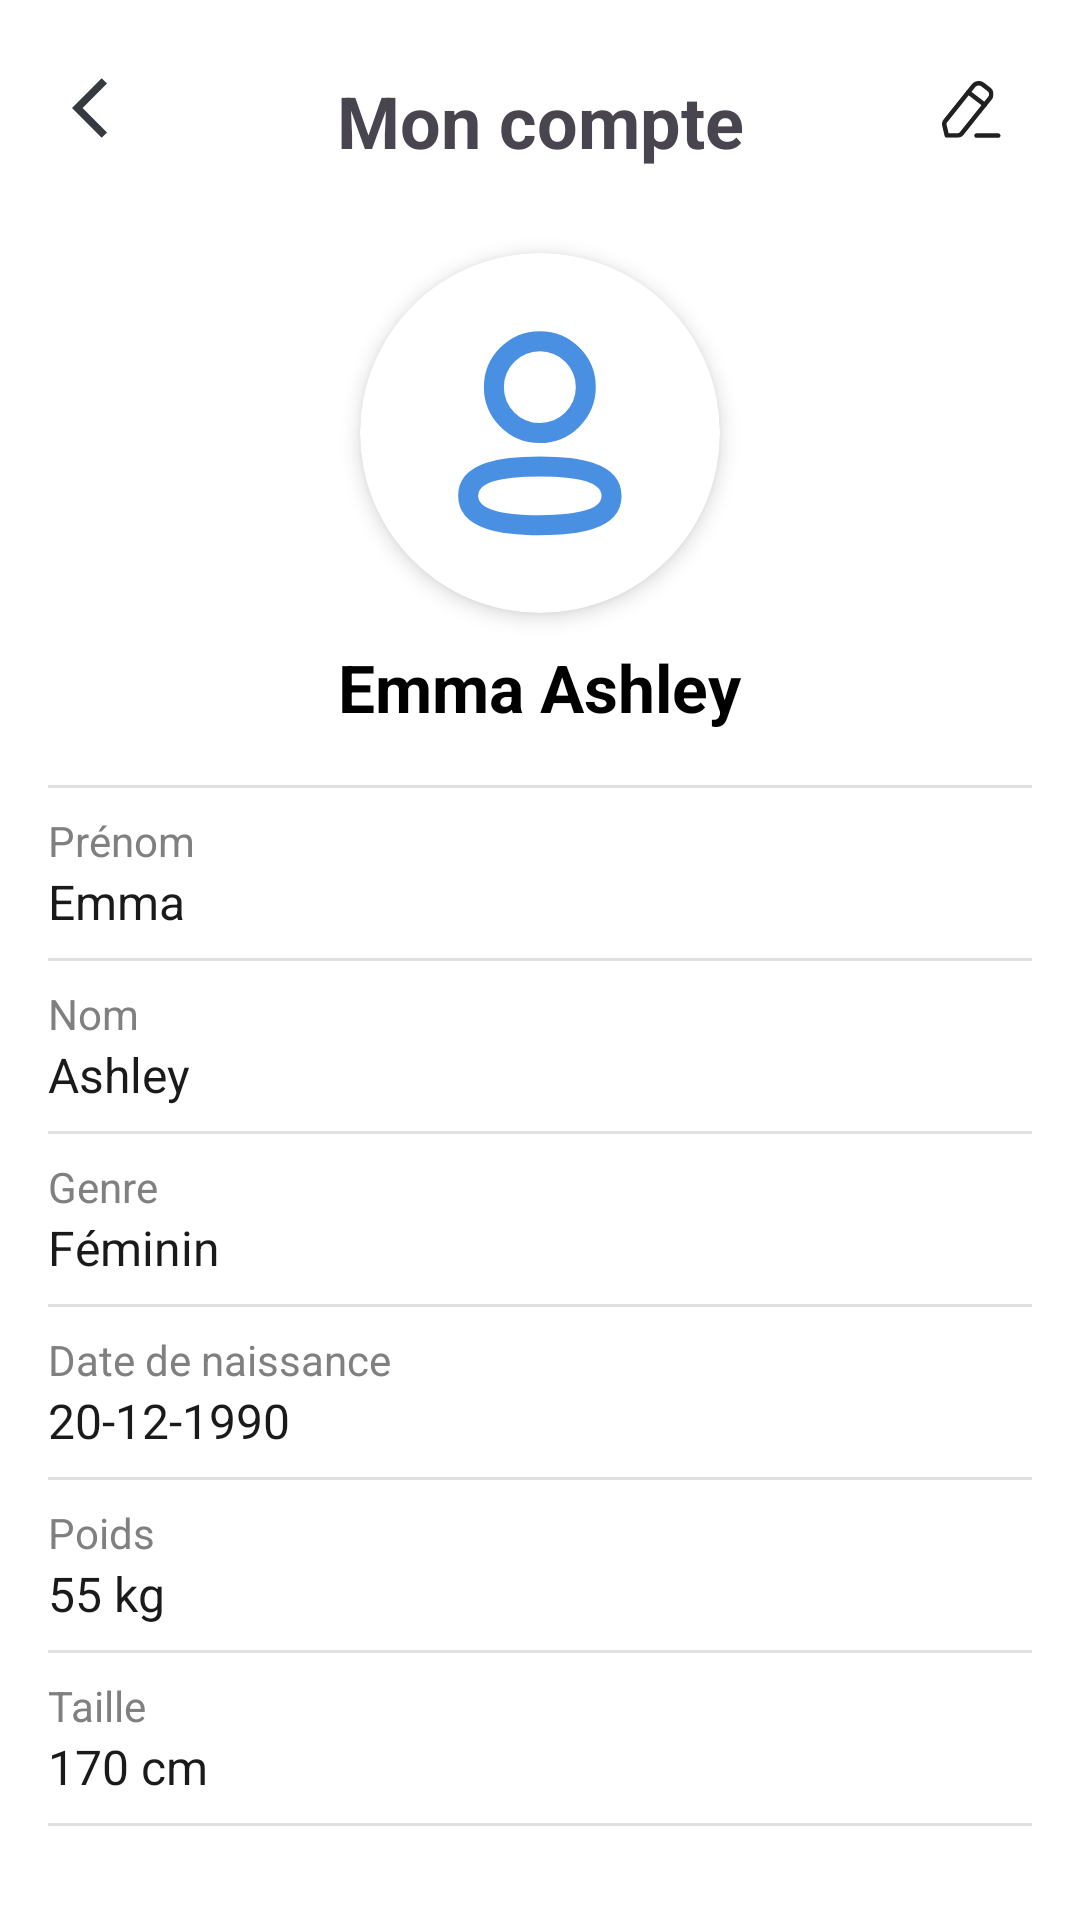

The Android layout XML behind this screen, and the referenced resources:
<!-- AndroidManifest.xml: application theme Theme.Aqualis -->
<!-- res/layout/fragment_compte.xml -->
<FrameLayout xmlns:android="http://schemas.android.com/apk/res/android"
    xmlns:app="http://schemas.android.com/apk/res-auto"
    xmlns:tools="http://schemas.android.com/tools"
    android:layout_width="match_parent"
    android:layout_height="match_parent"
    android:background="@color/white"
    android:padding="16dp"
    tools:context=".CompteFragment">

    <LinearLayout
        android:layout_width="match_parent"
        android:layout_height="wrap_content"
        android:orientation="vertical"
        android:gravity="center_horizontal">

        <androidx.constraintlayout.widget.ConstraintLayout
            android:layout_width="match_parent"
            android:layout_height="wrap_content"
            android:padding="8dp">

            <ImageView
                android:id="@+id/backButton"
                android:layout_width="24dp"
                android:layout_height="24dp"
                app:srcCompat="@drawable/ic_back"
                android:contentDescription="Retour"
                app:layout_constraintStart_toStartOf="parent"
                app:layout_constraintTop_toTopOf="parent"/>

            <TextView
                android:layout_width="wrap_content"
                android:layout_height="wrap_content"
                android:text="Mon compte"
                android:textSize="24sp"
                android:textStyle="bold"
                app:layout_constraintStart_toStartOf="parent"
                app:layout_constraintEnd_toEndOf="parent"
                app:layout_constraintTop_toTopOf="parent"/>

            <ImageView
                android:id="@+id/editButton"
                android:layout_width="24dp"
                android:layout_height="24dp"
                app:srcCompat="@drawable/edit"
                android:contentDescription="Modifier"
                app:layout_constraintEnd_toEndOf="parent"
                app:layout_constraintTop_toTopOf="parent"/>
        </androidx.constraintlayout.widget.ConstraintLayout>

        
        <androidx.cardview.widget.CardView
            android:layout_width="120dp"
            android:layout_height="120dp"
            app:cardElevation="4dp"
            app:cardCornerRadius="60dp"
            android:layout_marginTop="20dp">

            <ImageView
                android:id="@+id/profile_image"
                android:layout_width="match_parent"
                android:layout_height="match_parent"
                android:scaleType="centerCrop"
                app:srcCompat="@drawable/profile"
                android:layout_margin="20dp"
                android:contentDescription="Photo de profil"
                app:tint="@color/bleu" />
        </androidx.cardview.widget.CardView>

        <TextView
            android:id="@+id/profile_name"
            android:layout_width="wrap_content"
            android:layout_height="wrap_content"
            android:text="Emma Ashley"
            android:textSize="22sp"
            android:textColor="@color/black"
            android:textStyle="bold"
            android:layout_marginTop="10dp"/>

        
        <LinearLayout
            android:layout_width="match_parent"
            android:layout_height="wrap_content"
            android:orientation="vertical"
            android:paddingTop="10dp">

            <View style="@style/ProfileDivider"/>

            
            <TextView android:text="Prénom" style="@style/ProfileLabel"/>
            <TextView android:id="@+id/first_name" android:text="Emma" style="@style/ProfileValue"/>
            <View style="@style/ProfileDivider"/>

            
            <TextView android:text="Nom" style="@style/ProfileLabel"/>
            <TextView android:id="@+id/last_name" android:text="Ashley" style="@style/ProfileValue"/>
            <View style="@style/ProfileDivider"/>

            
            <TextView android:text="Genre" style="@style/ProfileLabel"/>
            <TextView android:id="@+id/gender" android:text="Féminin" style="@style/ProfileValue"/>
            <View style="@style/ProfileDivider"/>

            
            <TextView android:text="Date de naissance" style="@style/ProfileLabel"/>
            <TextView android:id="@+id/dob" android:text="20-12-1990" style="@style/ProfileValue"/>
            <View style="@style/ProfileDivider"/>

            
            <TextView android:text="Poids" style="@style/ProfileLabel"/>
            <TextView android:id="@+id/weight" android:text="55 kg" style="@style/ProfileValue"/>
            <View style="@style/ProfileDivider"/>

            
            <TextView android:text="Taille" style="@style/ProfileLabel"/>
            <TextView android:id="@+id/height" android:text="170 cm" style="@style/ProfileValue"/>
            <View style="@style/ProfileDivider"/>

            <Button
                android:id="@+id/sign_out_button"
                android:layout_width="match_parent"
                android:layout_height="wrap_content"
                android:text="Déconnexion"
                android:textColor="@color/white"
                android:textSize="18sp"
                android:elevation="2dp"
                android:backgroundTint="@color/vert"
                android:drawableEnd="@drawable/logout"
                android:layout_margin="20dp"/>
        </LinearLayout>

    </LinearLayout>
</FrameLayout>
<!-- resources referenced by this layout -->
<resources>
  <color name="black">#FF000000</color>
  <color name="bleu">#4A90E2</color>
  <color name="vert">#7ED321</color>
  <color name="white">#FFFFFFFF</color>
  <!-- drawable ic_back (drawable) -->
  <vector xmlns:android="http://schemas.android.com/apk/res/android" android:autoMirrored="true" android:height="24dp" android:tint="#343A40" android:viewportHeight="24" android:viewportWidth="24" android:width="24dp">
        
      <path android:fillColor="@android:color/white" android:pathData="M11.67,3.87L9.9,2.1 0,12l9.9,9.9 1.77,-1.77L3.54,12z"/>
      
  </vector>
  <!-- drawable logout (drawable) -->
  <vector xmlns:android="http://schemas.android.com/apk/res/android"
      android:width="21dp"
      android:height="22dp"
      android:viewportWidth="21"
      android:viewportHeight="22">
  
      <group>
        <clip-path
            android:pathData="M0,0h21v22h-21z"/>
        <path
            android:pathData="M9.818,20.706H4.089C2.532,20.706 1.269,19.438 1.269,17.886V4.079C1.269,2.522 2.537,1.259 4.089,1.259H9.911C10.261,1.259 10.54,0.979 10.54,0.629C10.54,0.28 10.261,0 9.911,0H4.089C1.838,0 0.01,1.832 0.01,4.079V17.886C0.01,20.137 1.842,21.965 4.089,21.965H9.818C10.167,21.965 10.447,21.685 10.447,21.335C10.447,20.986 10.163,20.706 9.818,20.706Z"
            android:fillColor="@color/white"/>
        <path
            android:pathData="M20.185,10.54L16.185,6.54C15.938,6.293 15.542,6.293 15.295,6.54C15.048,6.787 15.048,7.183 15.295,7.43L18.222,10.358H5.455C5.105,10.358 4.825,10.637 4.825,10.987C4.825,11.337 5.105,11.616 5.455,11.616H18.222L15.295,14.544C15.048,14.791 15.048,15.187 15.295,15.434C15.416,15.555 15.579,15.62 15.738,15.62C15.896,15.62 16.059,15.56 16.181,15.434L20.18,11.434C20.432,11.183 20.432,10.782 20.185,10.54Z"
            android:fillColor="@color/white"/>
      </group>
  </vector>
  <!-- drawable profile (drawable) -->
  <vector xmlns:android="http://schemas.android.com/apk/res/android" android:height="50dp" android:viewportHeight="24" android:viewportWidth="24" android:width="50dp">
        
      <path android:fillColor="#00000000" android:fillType="evenOdd" android:pathData="M11.985,15.346C8.117,15.346 4.814,15.931 4.814,18.273C4.814,20.615 8.096,21.221 11.985,21.221C15.852,21.221 19.154,20.635 19.154,18.294C19.154,15.953 15.873,15.346 11.985,15.346Z" android:strokeColor="#8E8E8E" android:strokeLineCap="round" android:strokeLineJoin="round" android:strokeWidth="2"/>
        
      <path android:fillColor="#00000000" android:fillType="evenOdd" android:pathData="M11.985,12.006C14.523,12.006 16.58,9.948 16.58,7.41C16.58,4.872 14.523,2.814 11.985,2.814C9.447,2.814 7.389,4.872 7.389,7.41C7.38,9.939 9.424,11.997 11.953,12.006H11.985Z" android:strokeColor="#8E8E8E" android:strokeLineCap="round" android:strokeLineJoin="round" android:strokeWidth="2"/>
      
  </vector>
  <style name="ProfileDivider">
      <item name="android:layout_width">match_parent</item>
      <item name="android:layout_height">1dp</item>
      <item name="android:background">#E0E0E0</item>
      <item name="android:layout_marginVertical">8dp</item>
  </style>
  <style name="ProfileLabel">
      <item name="android:layout_width">wrap_content</item>
      <item name="android:layout_height">wrap_content</item>
      <item name="android:textSize">14sp</item>
      <item name="android:textColor">#808080</item>
  </style>
  <style name="ProfileValue">
      <item name="android:layout_width">wrap_content</item>
      <item name="android:layout_height">wrap_content</item>
      <item name="android:textSize">16sp</item>
      <item name="android:textColor">#1A1A1A</item>
  </style>
  <style name="Theme.Aqualis" parent="Base.Theme.Aqualis" />
  <style name="Base.Theme.Aqualis" parent="Theme.Material3.DayNight.NoActionBar">
          
          
      </style>
</resources>
